Run: headless pygame with SDL's dummy video driver; simulated clock (each Clock.tick advances the game by its frame time, no real sleeping); random seed 0; keys injected as events and as key.get_pressed() state; no mouse input.
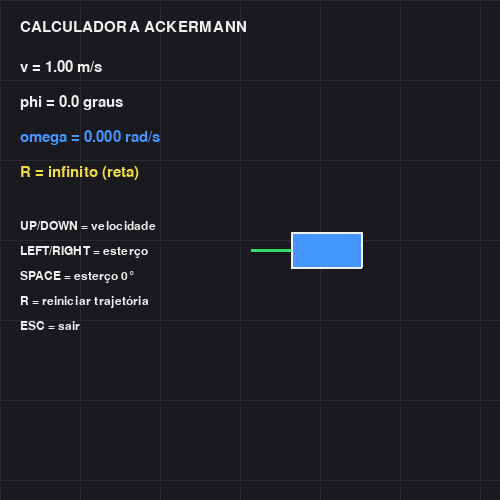
Frame 1 of 4 · flips 1–60 · no input
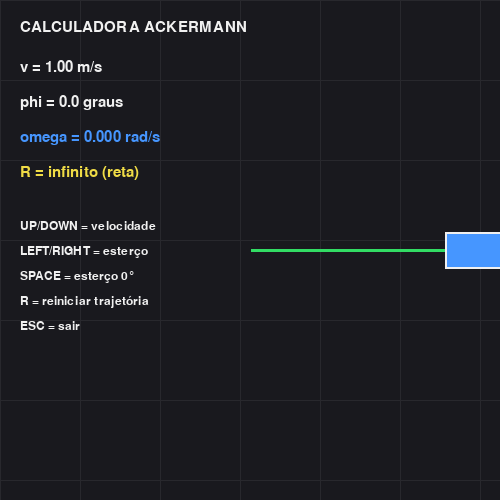
Frame 2 of 4 · flips 61–180 · tapped SPACE, RETURN · held RIGHT (→), D
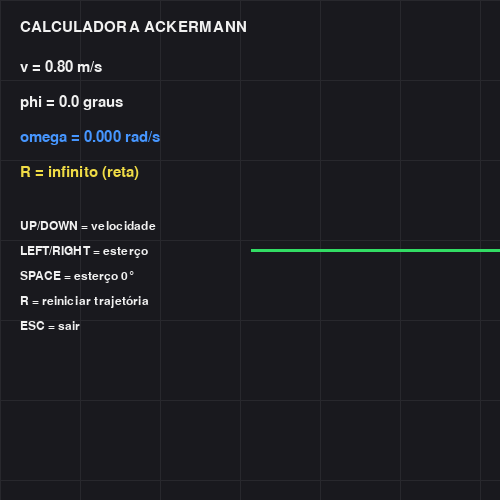
Frame 3 of 4 · flips 181–300 · held DOWN (↓), S
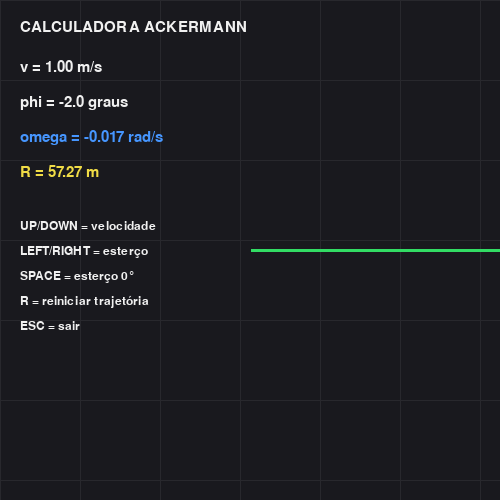
Frame 4 of 4 · flips 301–420 · held LEFT (←), A, UP (↑), W

The pygame program that drew these frames:

import pygame
import math

pygame.init()

# ============================================================
# CONFIGURAÇÕES
# ============================================================

LARGURA = 500
ALTURA = 500

tela = pygame.display.set_mode((LARGURA, ALTURA))
pygame.display.set_caption("Ackermann - Calculadora de Giro")

clock = pygame.time.Clock()

# Parâmetros do veículo
L = 2.0
PHI_MAX = 30.0

# Valores iniciais
v = 1.0
phi = 0.0

# Posição inicial
x = LARGURA // 2
y = ALTURA // 2
theta = 0.0

trajetoria = []

ESCALA = 80

# Cores
FUNDO = (25, 25, 30)
BRANCO = (240, 240, 240)
VERDE = (50, 220, 100)
AZUL = (70, 150, 255)
AMARELO = (240, 220, 70)

fonte = pygame.font.SysFont("Arial", 22)
fonte_pequena = pygame.font.SysFont("Arial", 18)


# ============================================================
# CÁLCULO ACKERMANN
# ============================================================

def calcular_ackermann(v, phi):

    phi_rad = math.radians(phi)

    if abs(phi_rad) < 1e-9:

        omega = 0.0
        raio = float("inf")

    else:

        omega = (v / L) * math.tan(phi_rad)
        raio = L / abs(math.tan(phi_rad))

    return omega, raio


# ============================================================
# MOSTRAR RESULTADO NO TERMINAL
# ============================================================

def mostrar_resultado():

    omega, raio = calcular_ackermann(v, phi)

    print("\n==========================================")
    print("        CALCULADORA ACKERMANN")
    print("==========================================")

    print(f"Velocidade linear (v): {v:.2f} m/s")
    print(f"Ângulo de esterço (φ): {phi:.2f} graus")
    print(f"Entre-eixos (L): {L:.2f} m")

    print("------------------------------------------")

    print(f"Velocidade angular (ω): {omega:.4f} rad/s")

    if math.isinf(raio):
        print("Raio de curvatura (R): infinito")
        print("Trajetória: LINHA RETA")
    else:
        print(f"Raio de curvatura (R): {raio:.4f} m")

        if phi > 0:
            print("Sentido da curva: ESQUERDA")
        elif phi < 0:
            print("Sentido da curva: DIREITA")

    print("------------------------------------------")

    print("Limite de esterço: ±30°")

    if abs(phi) == PHI_MAX:

        print("ESTERÇO MÁXIMO ATINGIDO!")

    if raio != float("inf"):

        print(
            f"Raio mínimo possível com ±30°: "
            f"{L / math.tan(math.radians(PHI_MAX)):.4f} m"
        )

    print("==========================================\n")


# ============================================================
# DESENHAR VEÍCULO
# ============================================================

def desenhar_veiculo(x, y, theta):

    comprimento = 70
    largura = 35

    pontos = [
        (-comprimento / 2, -largura / 2),
        (comprimento / 2, -largura / 2),
        (comprimento / 2, largura / 2),
        (-comprimento / 2, largura / 2)
    ]

    pontos_tela = []

    for px, py in pontos:

        rx = px * math.cos(theta) - py * math.sin(theta)
        ry = px * math.sin(theta) + py * math.cos(theta)

        pontos_tela.append(
            (x + rx, y + ry)
        )

    pygame.draw.polygon(
        tela,
        AZUL,
        pontos_tela
    )

    pygame.draw.polygon(
        tela,
        BRANCO,
        pontos_tela,
        2
    )


# ============================================================
# PRIMEIRO RESULTADO
# ============================================================

mostrar_resultado()


# ============================================================
# LOOP PRINCIPAL
# ============================================================

rodando = True

while rodando:

    dt = clock.tick(60) / 1000.0

    for evento in pygame.event.get():

        if evento.type == pygame.QUIT:
            rodando = False

        elif evento.type == pygame.KEYDOWN:

            # Sair
            if evento.key == pygame.K_ESCAPE:
                rodando = False

            # Aumentar velocidade
            elif evento.key == pygame.K_UP:

                v += 0.2
                mostrar_resultado()

            # Diminuir velocidade
            elif evento.key == pygame.K_DOWN:

                v -= 0.2
                v = max(0, v)

                mostrar_resultado()

            # Esterçar para esquerda
            elif evento.key == pygame.K_LEFT:

                phi -= 2

                if phi < -PHI_MAX:
                    phi = -PHI_MAX

                mostrar_resultado()

            # Esterçar para direita
            elif evento.key == pygame.K_RIGHT:

                phi += 2

                if phi > PHI_MAX:
                    phi = PHI_MAX

                mostrar_resultado()

            # Centralizar rodas
            elif evento.key == pygame.K_SPACE:

                phi = 0

                mostrar_resultado()

            # Reiniciar
            elif evento.key == pygame.K_r:

                x = LARGURA // 2
                y = ALTURA // 2
                theta = 0
                trajetoria.clear()

                print("\n>>> TRAJETÓRIA REINICIADA <<<\n")


    # ========================================================
    # CINEMÁTICA
    # ========================================================

    omega, raio = calcular_ackermann(v, phi)

    theta += omega * dt

    x += (
        v * ESCALA *
        math.cos(theta) *
        dt
    )

    y += (
        v * ESCALA *
        math.sin(theta) *
        dt
    )

    trajetoria.append(
        (int(x), int(y))
    )

    if len(trajetoria) > 10000:
        trajetoria.pop(0)


    # ========================================================
    # DESENHO
    # ========================================================

    tela.fill(FUNDO)

    # Grade
    for gx in range(0, LARGURA, ESCALA):
        pygame.draw.line(
            tela,
            (40, 40, 45),
            (gx, 0),
            (gx, ALTURA)
        )

    for gy in range(0, ALTURA, ESCALA):
        pygame.draw.line(
            tela,
            (40, 40, 45),
            (0, gy),
            (LARGURA, gy)
        )

    # Trajetória
    if len(trajetoria) > 1:

        pygame.draw.lines(
            tela,
            VERDE,
            False,
            trajetoria,
            3
        )

    # Veículo
    desenhar_veiculo(
        x,
        y,
        theta
    )


    # ========================================================
    # INFORMAÇÕES NA TELA
    # ========================================================

    omega, raio = calcular_ackermann(v, phi)

    tela.blit(
        fonte.render(
            "CALCULADORA ACKERMANN",
            True,
            BRANCO
        ),
        (20, 20)
    )

    tela.blit(
        fonte.render(
            f"v = {v:.2f} m/s",
            True,
            BRANCO
        ),
        (20, 60)
    )

    tela.blit(
        fonte.render(
            f"phi = {phi:.1f} graus",
            True,
            BRANCO
        ),
        (20, 95)
    )

    tela.blit(
        fonte.render(
            f"omega = {omega:.3f} rad/s",
            True,
            AZUL
        ),
        (20, 130)
    )

    if math.isinf(raio):

        texto = "R = infinito (reta)"

    else:

        texto = f"R = {raio:.2f} m"

    tela.blit(
        fonte.render(
            texto,
            True,
            AMARELO
        ),
        (20, 165)
    )

    tela.blit(
        fonte_pequena.render(
            "UP/DOWN = velocidade",
            True,
            BRANCO
        ),
        (20, 220)
    )

    tela.blit(
        fonte_pequena.render(
            "LEFT/RIGHT = esterço",
            True,
            BRANCO
        ),
        (20, 245)
    )

    tela.blit(
        fonte_pequena.render(
            "SPACE = esterço 0°",
            True,
            BRANCO
        ),
        (20, 270)
    )

    tela.blit(
        fonte_pequena.render(
            "R = reiniciar trajetória",
            True,
            BRANCO
        ),
        (20, 295)
    )

    tela.blit(
        fonte_pequena.render(
            "ESC = sair",
            True,
            BRANCO
        ),
        (20, 320)
    )

    pygame.display.flip()


pygame.quit()
